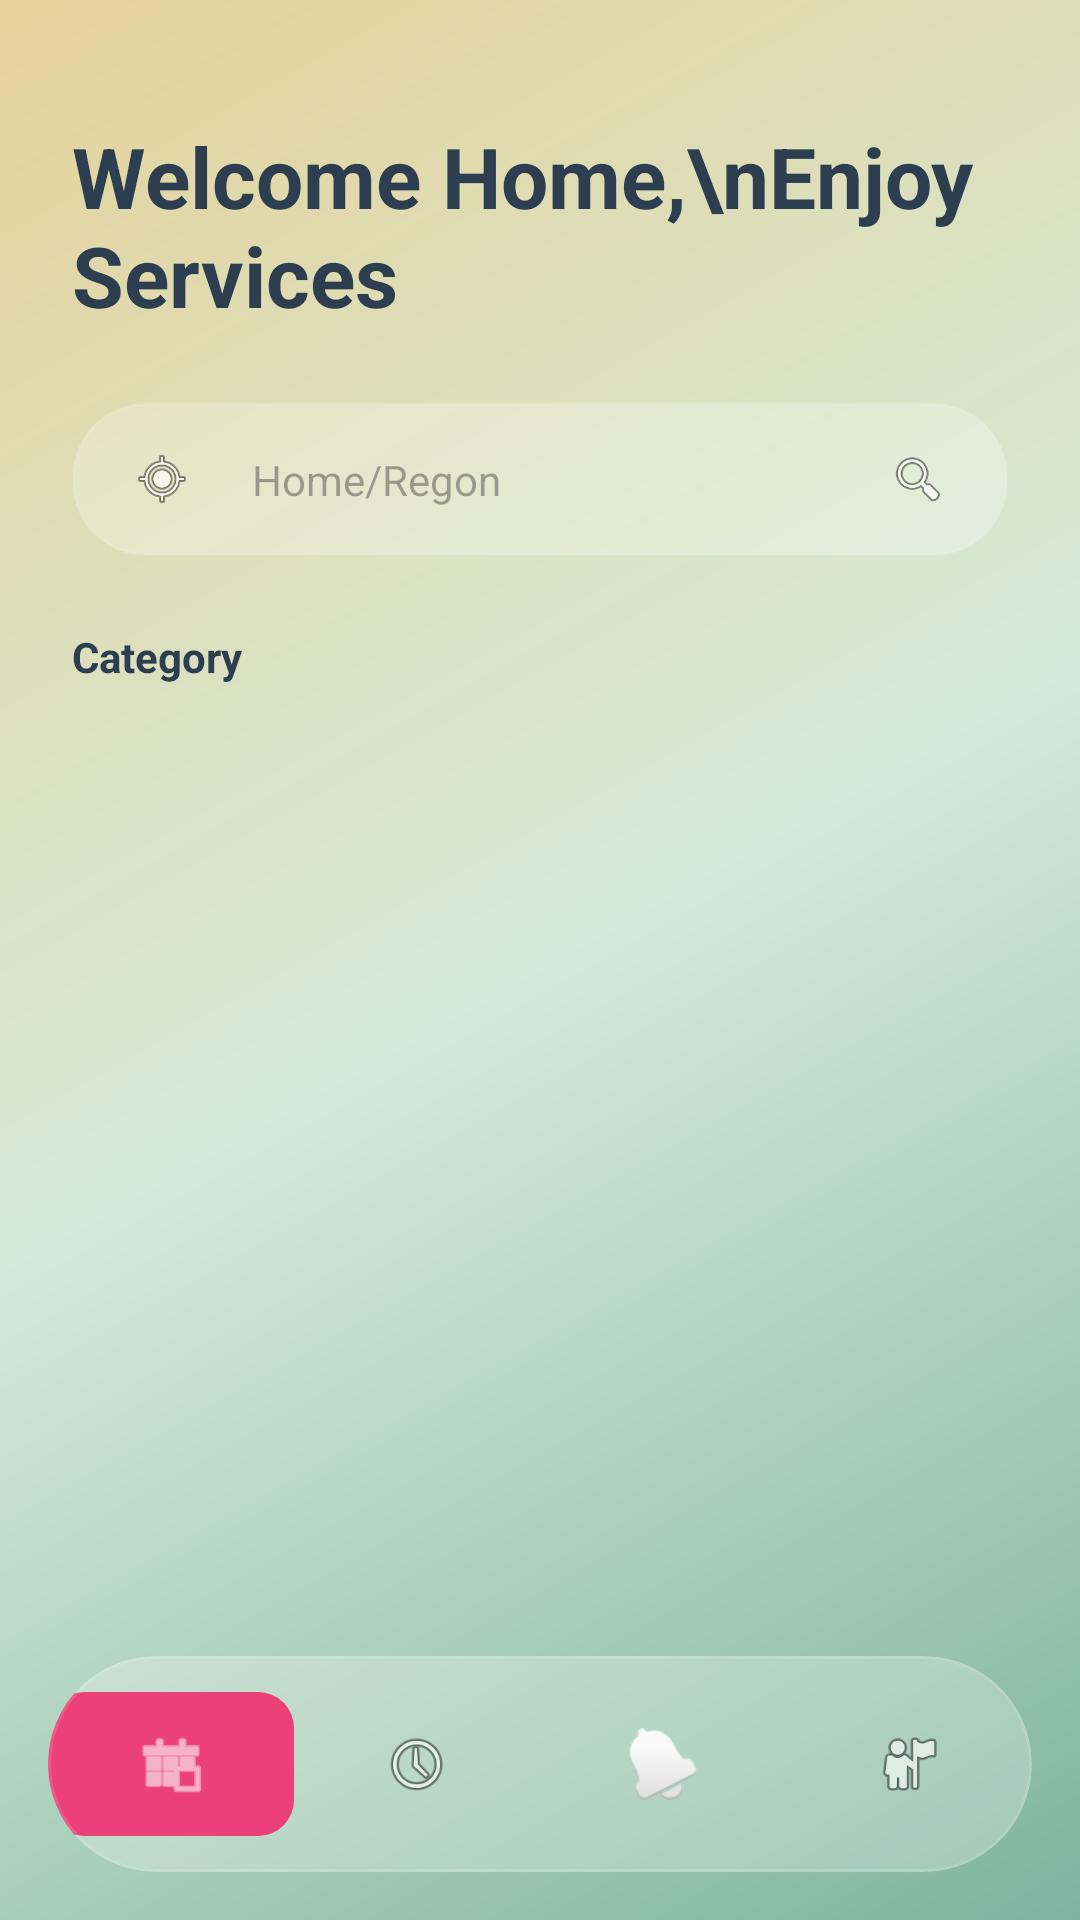

Here is an Android app screen rendered from its layout file. Give the layout XML and the strings, colors and styles it references.
<!-- AndroidManifest.xml: application theme Theme.ServiceHub -->
<!-- res/layout/activity_main.xml -->
<?xml version="1.0" encoding="utf-8"?>
<androidx.constraintlayout.widget.ConstraintLayout xmlns:android="http://schemas.android.com/apk/res/android"
    xmlns:app="http://schemas.android.com/apk/res-auto"
    xmlns:tools="http://schemas.android.com/tools"
    android:id="@+id/main"
    android:layout_width="match_parent"
    android:layout_height="match_parent"
    android:background="@drawable/bg_gradient"
    tools:context=".MainActivity">

    <TextView
        android:id="@+id/welcomeTitle"
        android:layout_width="wrap_content"
        android:layout_height="wrap_content"
        android:layout_marginStart="24dp"
        android:layout_marginTop="40dp"
        android:text="Welcome Home,\nEnjoy Services"
        android:textColor="@color/text_dark"
        android:textSize="28sp"
        android:textStyle="bold"
        app:layout_constraintStart_toStartOf="parent"
        app:layout_constraintTop_toTopOf="parent" />

    
    <LinearLayout
        android:id="@+id/searchContainer"
        android:layout_width="match_parent"
        android:layout_height="wrap_content"
        android:layout_margin="24dp"
        android:background="@drawable/bg_glass_card"
        android:gravity="center_vertical"
        android:padding="4dp"
        app:layout_constraintTop_toBottomOf="@id/welcomeTitle">

        <ImageView
            android:layout_width="20dp"
            android:layout_height="20dp"
            android:layout_marginStart="16dp"
            android:src="@android:drawable/ic_menu_mylocation" />

        <EditText
            android:id="@+id/etSearch"
            android:layout_width="0dp"
            android:layout_height="wrap_content"
            android:layout_marginStart="8dp"
            android:layout_weight="1"
            android:background="@null"
            android:hint="Home/Regon"
            android:inputType="text"
            android:padding="12dp"
            android:textSize="14sp"
            android:importantForAutofill="no" />

        <ImageView
            android:id="@+id/btnSearch"
            android:layout_width="20dp"
            android:layout_height="20dp"
            android:layout_marginEnd="16dp"
            android:src="@android:drawable/ic_menu_search"
            android:clickable="true"
            android:focusable="true" />
    </LinearLayout>

    
    <TextView
        android:id="@+id/categoryHeader"
        android:layout_width="wrap_content"
        android:layout_height="wrap_content"
        android:layout_marginStart="24dp"
        android:layout_marginTop="24dp"
        android:text="Category"
        android:textColor="@color/text_dark"
        android:textStyle="bold"
        app:layout_constraintStart_toStartOf="parent"
        app:layout_constraintTop_toBottomOf="@id/searchContainer" />

    <androidx.recyclerview.widget.RecyclerView
        android:id="@+id/categoryRecyclerView"
        android:layout_width="match_parent"
        android:layout_height="wrap_content"
        android:layout_marginTop="8dp"
        android:orientation="horizontal"
        android:paddingStart="16dp"
        android:paddingEnd="16dp"
        android:clipToPadding="false"
        app:layoutManager="androidx.recyclerview.widget.LinearLayoutManager"
        app:layout_constraintTop_toBottomOf="@id/categoryHeader"
        tools:listitem="@layout/item_category" />

    
    <androidx.recyclerview.widget.RecyclerView
        android:id="@+id/featuredRecyclerView"
        android:layout_width="match_parent"
        android:layout_height="0dp"
        android:layout_marginTop="16dp"
        android:paddingHorizontal="16dp"
        app:layoutManager="androidx.recyclerview.widget.LinearLayoutManager"
        app:layout_constraintBottom_toTopOf="@id/bottomNavContainer"
        app:layout_constraintTop_toBottomOf="@id/categoryRecyclerView"
        tools:listitem="@layout/item_featured_service" />

    
    <com.google.android.material.card.MaterialCardView
        android:id="@+id/bottomNavContainer"
        android:layout_width="match_parent"
        android:layout_height="72dp"
        android:layout_margin="16dp"
        app:cardBackgroundColor="@color/glass_white"
        app:cardCornerRadius="36dp"
        app:cardElevation="0dp"
        app:layout_constraintBottom_toBottomOf="parent"
        app:strokeColor="@color/glass_border"
        app:strokeWidth="1dp">

        <LinearLayout
            android:layout_width="match_parent"
            android:layout_height="match_parent"
            android:gravity="center"
            android:orientation="horizontal">

            <ImageView
                android:id="@+id/navHome"
                android:layout_width="48dp"
                android:layout_height="48dp"
                android:layout_weight="1"
                android:padding="12dp"
                android:background="@drawable/bg_nav_active"
                android:src="@android:drawable/ic_menu_today"
                app:tint="@color/white" />

            <ImageView
                android:id="@+id/navHistory"
                android:layout_width="48dp"
                android:layout_height="48dp"
                android:layout_weight="1"
                android:padding="12dp"
                android:src="@android:drawable/ic_menu_recent_history" />

            <ImageView
                android:id="@+id/navNotifications"
                android:layout_width="48dp"
                android:layout_height="48dp"
                android:layout_weight="1"
                android:padding="12dp"
                android:src="@android:drawable/ic_popup_reminder" />

            <ImageView
                android:id="@+id/navProfile"
                android:layout_width="48dp"
                android:layout_height="48dp"
                android:layout_weight="1"
                android:padding="12dp"
                android:src="@android:drawable/ic_menu_myplaces" />
        </LinearLayout>
    </com.google.android.material.card.MaterialCardView>

</androidx.constraintlayout.widget.ConstraintLayout>
<!-- res/layout/item_category.xml (included above) -->
<?xml version="1.0" encoding="utf-8"?>
<LinearLayout xmlns:android="http://schemas.android.com/apk/res/android"
    android:layout_width="wrap_content"
    android:layout_height="wrap_content"
    android:layout_margin="8dp"
    android:gravity="center"
    android:orientation="vertical">

    <com.google.android.material.card.MaterialCardView
        android:layout_width="60dp"
        android:layout_height="60dp"
        android:backgroundTint="@color/glass_white"
        app:cardCornerRadius="16dp"
        app:cardElevation="0dp"
        app:strokeColor="@color/glass_border"
        app:strokeWidth="1dp"
        xmlns:app="http://schemas.android.com/apk/res-auto">

        <ImageView
            android:id="@+id/categoryIcon"
            android:layout_width="32dp"
            android:layout_height="32dp"
            android:layout_gravity="center"
            android:src="@android:drawable/ic_menu_preferences" />
    </com.google.android.material.card.MaterialCardView>

    <TextView
        android:id="@+id/categoryName"
        android:layout_width="wrap_content"
        android:layout_height="wrap_content"
        android:layout_marginTop="4dp"
        android:text="Cleaning"
        android:textColor="@color/text_dark"
        android:textSize="12sp" />

</LinearLayout>
<!-- res/layout/item_featured_service.xml (included above) -->
<?xml version="1.0" encoding="utf-8"?>
<com.google.android.material.card.MaterialCardView xmlns:android="http://schemas.android.com/apk/res/android"
    xmlns:app="http://schemas.android.com/apk/res-auto"
    android:layout_width="match_parent"
    android:layout_height="200dp"
    android:layout_marginBottom="16dp"
    app:cardBackgroundColor="@color/glass_white"
    app:cardCornerRadius="24dp"
    app:cardElevation="0dp"
    app:strokeColor="@color/glass_border"
    app:strokeWidth="1dp">

    <androidx.constraintlayout.widget.ConstraintLayout
        android:id="@+id/featuredServiceBg"
        android:layout_width="match_parent"
        android:layout_height="match_parent">

        <com.google.android.material.imageview.ShapeableImageView
            android:id="@+id/serviceImg"
            android:layout_width="match_parent"
            android:layout_height="match_parent"
            android:scaleType="centerCrop"
            android:src="@drawable/img_home_cleaning"
            app:shapeAppearanceOverlay="@style/RoundedImage" />

        <View
            android:layout_width="match_parent"
            android:layout_height="match_parent"
            android:background="#40000000" />

        <TextView
            android:id="@+id/featuredServiceName"
            android:layout_width="wrap_content"
            android:layout_height="wrap_content"
            android:layout_marginStart="16dp"
            android:layout_marginBottom="8dp"
            android:text="Home Cleaning"
            android:textColor="@color/white"
            android:textSize="20sp"
            android:textStyle="bold"
            app:layout_constraintBottom_toTopOf="@id/bookNowBtn"
            app:layout_constraintStart_toStartOf="parent" />

        <com.google.android.material.button.MaterialButton
            android:id="@+id/bookNowBtn"
            style="@style/Widget.MaterialComponents.Button.TextButton"
            android:layout_width="wrap_content"
            android:layout_height="wrap_content"
            android:layout_marginStart="16dp"
            android:layout_marginBottom="16dp"
            android:text="Book Now"
            android:textColor="@color/accent_yellow"
            app:layout_constraintBottom_toBottomOf="parent"
            app:layout_constraintStart_toStartOf="parent" />

        <TextView
            android:id="@+id/priceTag"
            android:layout_width="wrap_content"
            android:layout_height="wrap_content"
            android:layout_margin="16dp"
            android:background="@drawable/bg_glass_card"
            android:paddingHorizontal="12dp"
            android:paddingVertical="4dp"
            android:text="$200"
            android:textColor="@color/white"
            android:textStyle="bold"
            app:layout_constraintEnd_toEndOf="parent"
            app:layout_constraintTop_toTopOf="parent" />

    </androidx.constraintlayout.widget.ConstraintLayout>
</com.google.android.material.card.MaterialCardView>
<!-- resources referenced by this layout -->
<resources>
  <color name="accent_yellow">#F1C40F</color>
  <color name="glass_border">#20FFFFFF</color>
  <color name="glass_white">#40FFFFFF</color>
  <color name="text_dark">#2C3E50</color>
  <color name="white">#FFFFFFFF</color>
  <!-- drawable bg_glass_card (drawable) -->
  <?xml version="1.0" encoding="utf-8"?>
  <shape xmlns:android="http://schemas.android.com/apk/res/android"
      android:shape="rectangle">
      <solid android:color="@color/glass_white" />
      <corners android:radius="24dp" />
      <stroke
          android:width="1dp"
          android:color="@color/glass_border" />
  </shape>
  <!-- drawable bg_gradient (drawable) -->
  <?xml version="1.0" encoding="utf-8"?>
  <shape xmlns:android="http://schemas.android.com/apk/res/android"
      android:shape="rectangle">
      <gradient
          android:angle="315"
          android:endColor="@color/grad_end"
          android:centerColor="@color/grad_middle"
          android:startColor="@color/grad_start"
          android:type="linear" />
  </shape>
  <!-- drawable bg_nav_active (drawable) -->
  <?xml version="1.0" encoding="utf-8"?>
  <shape xmlns:android="http://schemas.android.com/apk/res/android"
      android:shape="rectangle">
      <solid android:color="@color/nav_selected" />
      <corners android:radius="12dp" />
  </shape>
  <!-- drawable img_home_cleaning (drawable) -->
  <?xml version="1.0" encoding="utf-8"?>
  <shape xmlns:android="http://schemas.android.com/apk/res/android"
      android:shape="rectangle">
      <gradient
          android:angle="315"
          android:endColor="#00B0FF"
          android:centerColor="#40C4FF"
          android:startColor="#B3E5FC"
          android:type="linear" />
      <corners android:radius="24dp" />
  </shape>
  <style name="RoundedImage">
          <item name="cornerSize">24dp</item>
      </style>
  <style name="Theme.ServiceHub" parent="Base.Theme.ServiceHub" />
  <color name="grad_end">#7FB3A1</color>
  <color name="grad_middle">#D4EAD8</color>
  <color name="grad_start">#E6D29A</color>
  <color name="nav_selected">#EC407A</color>
  <style name="Base.Theme.ServiceHub" parent="Theme.Material3.DayNight.NoActionBar">
          
          
      </style>
</resources>
